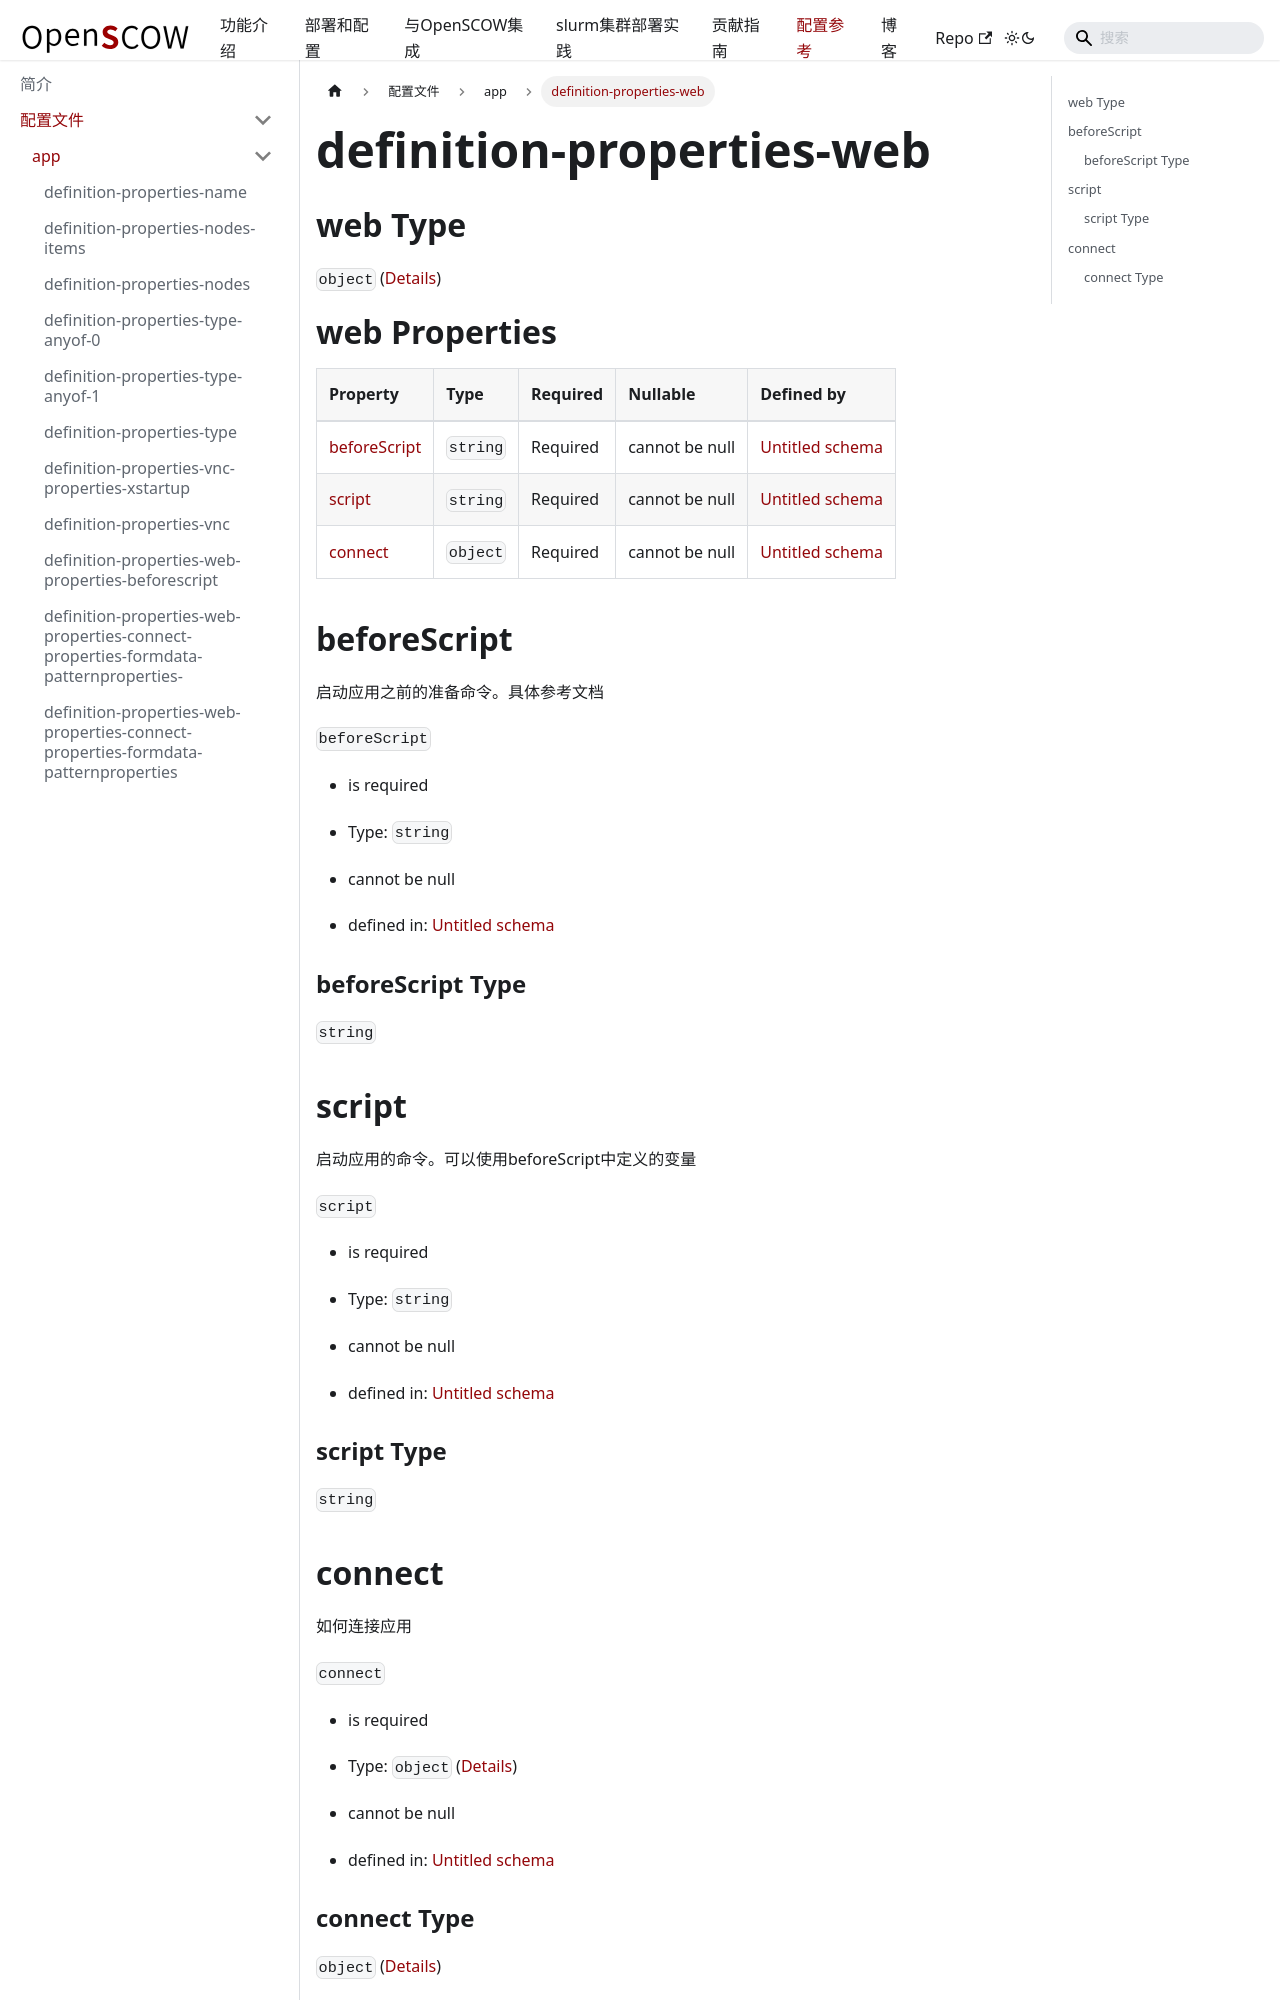

repository: PKUHPC/OpenSCOW · page: pr-preview/pr-1470/docs/refs/config/app/definition-properties-web.html · generator: docusaurus

## web Type

`object` ([Details](definition-properties-web.md))

# web Properties

| Property                      | Type     | Required | Nullable       | Defined by                                                                                                                  |
| :---------------------------- | :------- | :------- | :------------- | :-------------------------------------------------------------------------------------------------------------------------- |
| [beforeScript](#beforescript) | `string` | Required | cannot be null | [Untitled schema](definition-properties-web-properties-beforescript.md "undefined#/properties/web/properties/beforeScript") |
| [script](#script)             | `string` | Required | cannot be null | [Untitled schema](definition-properties-web-properties-script.md "undefined#/properties/web/properties/script")             |
| [connect](#connect)           | `object` | Required | cannot be null | [Untitled schema](definition-properties-web-properties-connect.md "undefined#/properties/web/properties/connect")           |

## beforeScript

启动应用之前的准备命令。具体参考文档

`beforeScript`

*   is required

*   Type: `string`

*   cannot be null

*   defined in: [Untitled schema](definition-properties-web-properties-beforescript.md "undefined#/properties/web/properties/beforeScript")

### beforeScript Type

`string`

## script

启动应用的命令。可以使用beforeScript中定义的变量

`script`

*   is required

*   Type: `string`

*   cannot be null

*   defined in: [Untitled schema](definition-properties-web-properties-script.md "undefined#/properties/web/properties/script")

### script Type

`string`
